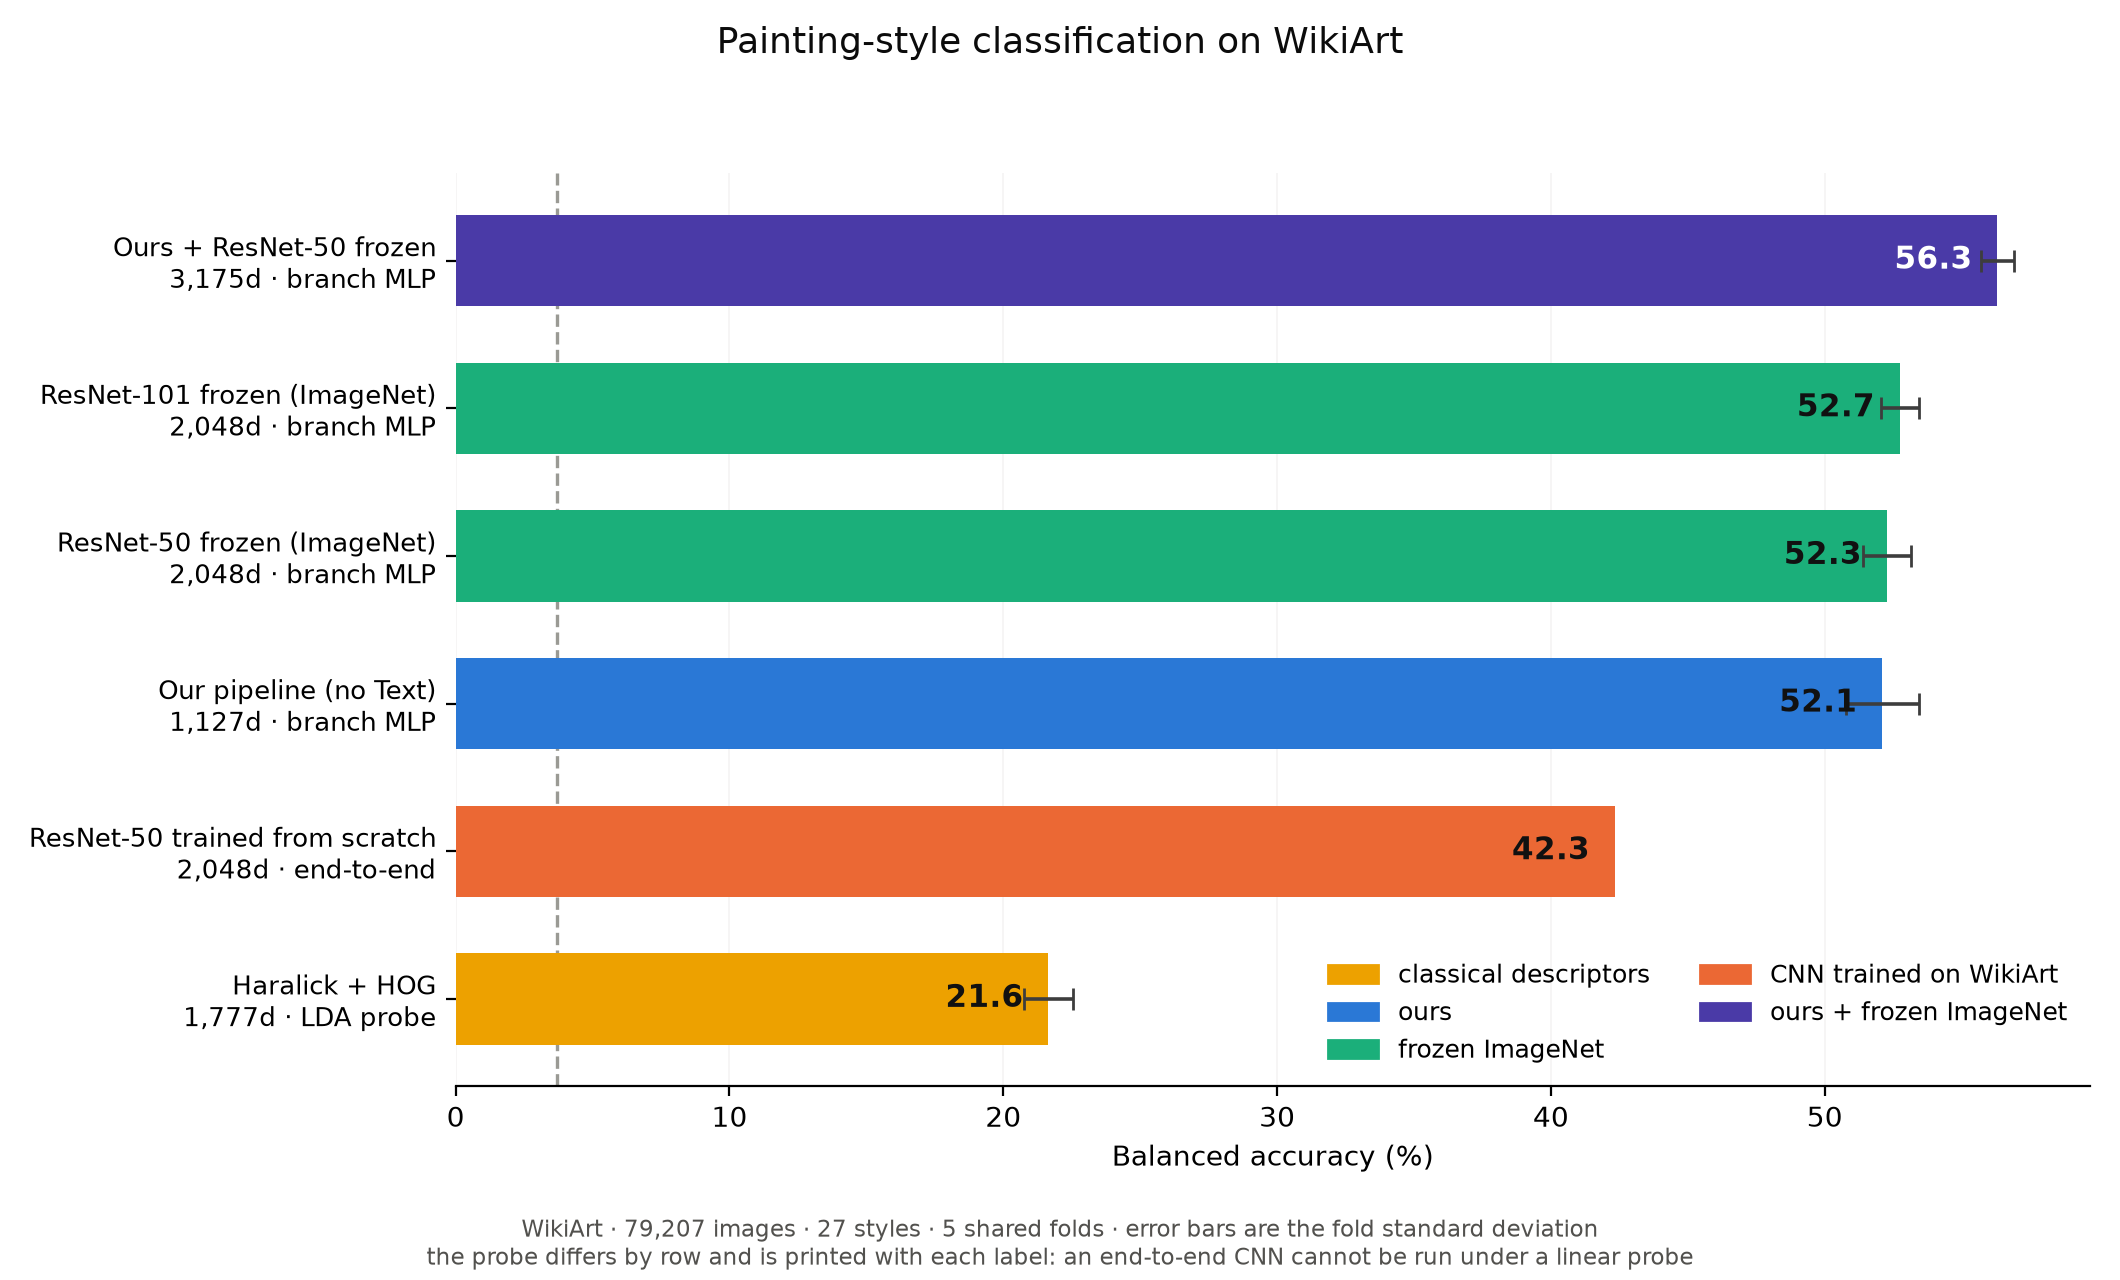

The data file committed next to this chart (first rows):
label, value, error, dims, probe, kind, source
Haralick + HOG, 21.65, 0.8800, 1777, LDA probe, classical, medido aqui, 5 folds
ResNet-50 trained from scratch, 42.34, , 2048, end-to-end, trained, escada de escala, n=63.949
Our pipeline (no Text), 52.1, 1.33, 1127, branch MLP, hand-designed, outputs/percolation_hierarchy
ResNet-50 frozen (ImageNet), 52.27, 0.8900, 2048, branch MLP, transfer, outputs/blocks_over_backbone
ResNet-101 frozen (ImageNet), 52.75, 0.6916, 2048, branch MLP, transfer, medido aqui, 5 folds
Ours + ResNet-50 frozen, 56.31, 0.6100, 3175, branch MLP, combination, outputs/blocks_over_backbone
